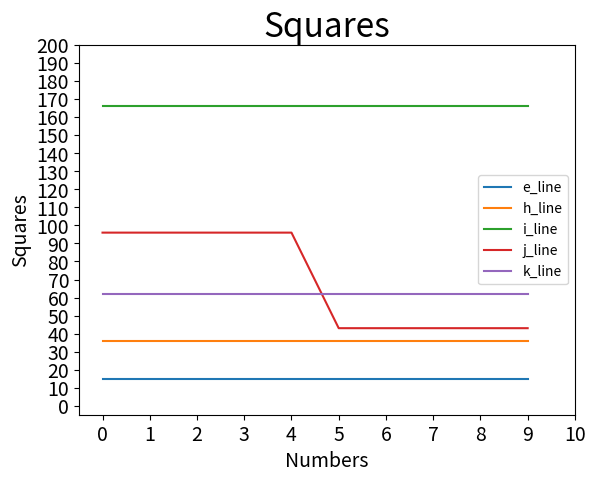

Python code for this plot:
import matplotlib.pyplot as plt
from matplotlib.pyplot import MultipleLocator

# 从pyplot导入MultipleLocator类，这个类用于设置刻度间隔

e_line = [15, 15, 15, 15, 15, 15, 15, 15, 15, 15]
h_line = [36, 36, 36, 36, 36, 36, 36, 36, 36, 36]
i_line = ['166', '166', '166', '166', '166', '166', '166', '166', '166', '166']
j_line = [96, 96, 96, 96, 96, 43, 43, 43, 43, 43]
k_line = [62, 62, 62, 62, 62, 62, 62, 62, 62, 62]
plt.plot(e_line, label='e_line')
plt.plot(h_line, label='h_line')
plt.plot(list(map(int, i_line)), label='i_line')
plt.plot(j_line, label='j_line')
plt.plot(k_line, label='k_line')
plt.title('Squares', fontsize=24)
plt.tick_params(axis='both', which='major', labelsize=14)
plt.xlabel('Numbers', fontsize=14)
plt.ylabel('Squares', fontsize=14)
plt.rcParams['savefig.dpi'] = 1200  # 图片像素
plt.rcParams['figure.dpi'] = 900
x_major_locator = MultipleLocator(1)
# 把x轴的刻度间隔设置为1，并存在变量里
y_major_locator = MultipleLocator(10)
# 把y轴的刻度间隔设置为10，并存在变量里
ax = plt.gca()
# ax为两条坐标轴的实例
ax.xaxis.set_major_locator(x_major_locator)
# 把x轴的主刻度设置为1的倍数
ax.yaxis.set_major_locator(y_major_locator)
# 把y轴的主刻度设置为10的倍数
plt.xlim(-0.5, 10)
# 把x轴的刻度范围设置为-0.5到11，因为0.5不满一个刻度间隔，所以数字不会显示出来，但是能看到一点空白
plt.ylim(-5, 200)

plt.legend()
# 把y轴的刻度范围设置为-5到110，同理，-5不会标出来，但是能看到一点空白
plt.show()
